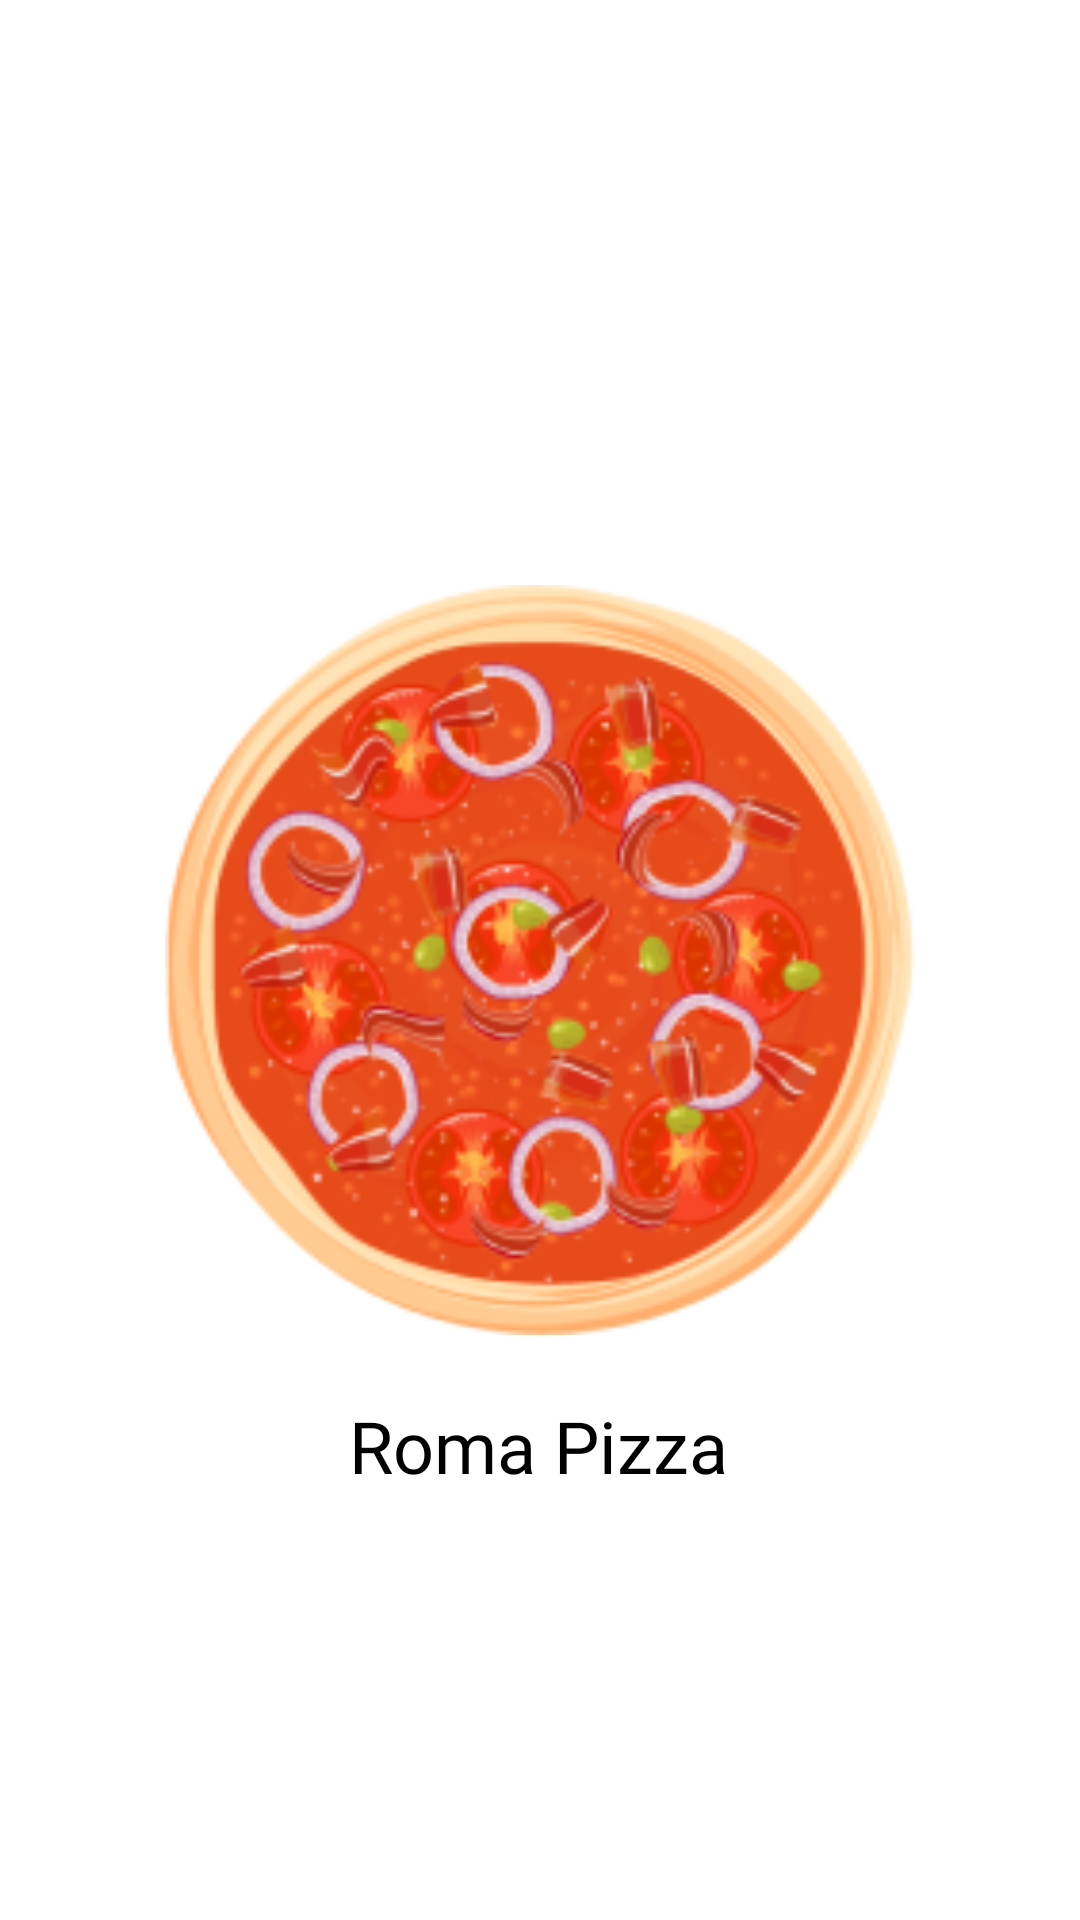

Android layout source for this screen:
<!-- AndroidManifest.xml: application theme Theme.PizzaAppDemo -->
<!-- res/layout/screen_splash.xml -->
<?xml version="1.0" encoding="utf-8"?>
<androidx.constraintlayout.widget.ConstraintLayout xmlns:android="http://schemas.android.com/apk/res/android"
    xmlns:app="http://schemas.android.com/apk/res-auto"
    xmlns:tools="http://schemas.android.com/tools"
    android:layout_width="match_parent"
    android:layout_height="match_parent"
    tools:context=".presentation.ui.screen.splash.SplashScreen">

    <androidx.appcompat.widget.AppCompatImageView
        android:id="@+id/appCompatImageView"
        android:layout_width="250dp"
        android:layout_height="250dp"
        android:src="@drawable/image_1"
        app:layout_constraintBottom_toBottomOf="parent"
        app:layout_constraintEnd_toEndOf="parent"
        app:layout_constraintStart_toStartOf="parent"
        app:layout_constraintTop_toTopOf="parent" />

    <TextView
        android:layout_width="wrap_content"
        android:layout_height="wrap_content"
        android:text="@string/roma_pizza"
        android:textColor="@color/black"
        android:textSize="24sp"
        app:layout_constraintBottom_toBottomOf="parent"
        app:layout_constraintEnd_toEndOf="@+id/appCompatImageView"
        app:layout_constraintHorizontal_bias="0.496"
        app:layout_constraintStart_toStartOf="@+id/appCompatImageView"
        app:layout_constraintTop_toBottomOf="@+id/appCompatImageView"
        app:layout_constraintVertical_bias="0.127" />

    <TextView
        android:id="@+id/appVersion"
        android:layout_width="wrap_content"
        android:layout_height="wrap_content"
        android:layout_marginBottom="20dp"
        android:fontFamily="@font/amiko"
        android:gravity="center"
        android:textColor="@color/black"
        android:textSize="12sp"
        app:layout_constraintBottom_toBottomOf="parent"
        app:layout_constraintEnd_toEndOf="parent"
        app:layout_constraintStart_toStartOf="parent" />

</androidx.constraintlayout.widget.ConstraintLayout>
<!-- resources referenced by this layout -->
<resources>
  <color name="black">#FF000000</color>
  <!-- drawable image_1: png bitmap (drawable, 57735 bytes) -->
  <string name="roma_pizza">Roma Pizza</string>
  <style name="Theme.PizzaAppDemo" parent="Theme.MaterialComponents.Light.NoActionBar">
          
          <item name="colorPrimary">@color/purple_200</item>
          <item name="colorPrimaryVariant">@color/purple_200</item>
          <item name="colorOnPrimary">@color/white</item>
          
          <item name="colorSecondary">@color/purple_200</item>
          <item name="colorSecondaryVariant">@color/purple_200</item>
          <item name="colorOnSecondary">@color/black</item>
          
          <item name="android:statusBarColor" tools:targetApi="l">?attr/colorPrimaryVariant</item>
          <item name="fontFamily">@font/amiko_semibold</item>
          
      </style>
  <color name="purple_200">#FF812D</color>
  <color name="white">#FFFFFFFF</color>
  
      //home screen color
</resources>
